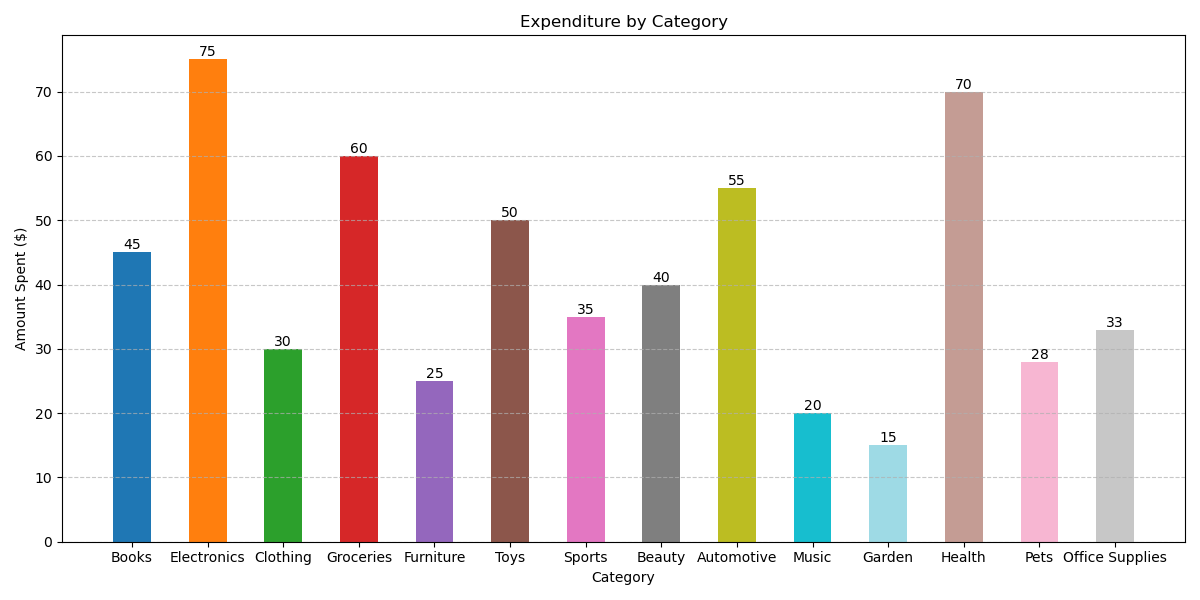

The data file committed next to this chart (first rows):
Category, Amount
Books, 45
Electronics, 75
Clothing, 30
Groceries, 60
Furniture, 25
Toys, 50
Sports, 35
Beauty, 40
Automotive, 55
Music, 20
Garden, 15
Health, 70
Pets, 28
Office Supplies, 33
